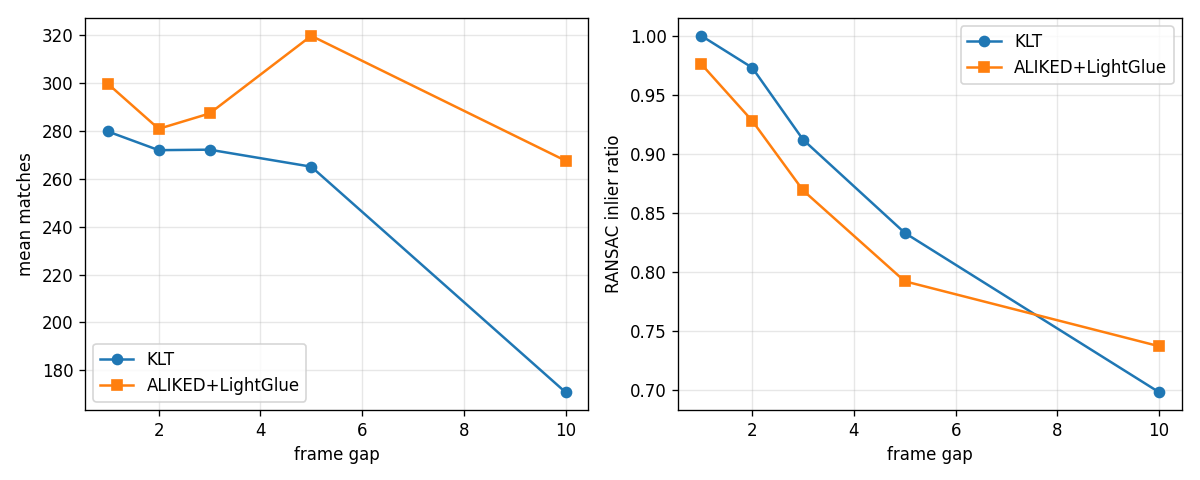

Values plotted in this chart, from the file beside it:
method, gap, pairs, matches, min_matches, inliers, inlier_ratio, latency_ms
KLT, 1, 25, 279.7, 259, 279.7, 1.0, 2.7
ALIKED+LightGlue, 1, 25, 299.6, 272, 292.4, 0.976, 5.3
KLT, 2, 25, 271.9, 223, 265.0, 0.973, 1.8
ALIKED+LightGlue, 2, 25, 280.8, 247, 261.3, 0.928, 5.5
KLT, 3, 25, 272.1, 103, 248.0, 0.912, 1.9
ALIKED+LightGlue, 3, 25, 287.2, 213, 249.8, 0.869, 5.5
KLT, 5, 25, 265.0, 11, 223.6, 0.833, 2.3
ALIKED+LightGlue, 5, 25, 319.6, 208, 250.7, 0.792, 5.9
KLT, 10, 19, 170.9, 1, 136.0, 0.698, 1.9
ALIKED+LightGlue, 10, 19, 267.5, 186, 197.4, 0.737, 6.5
